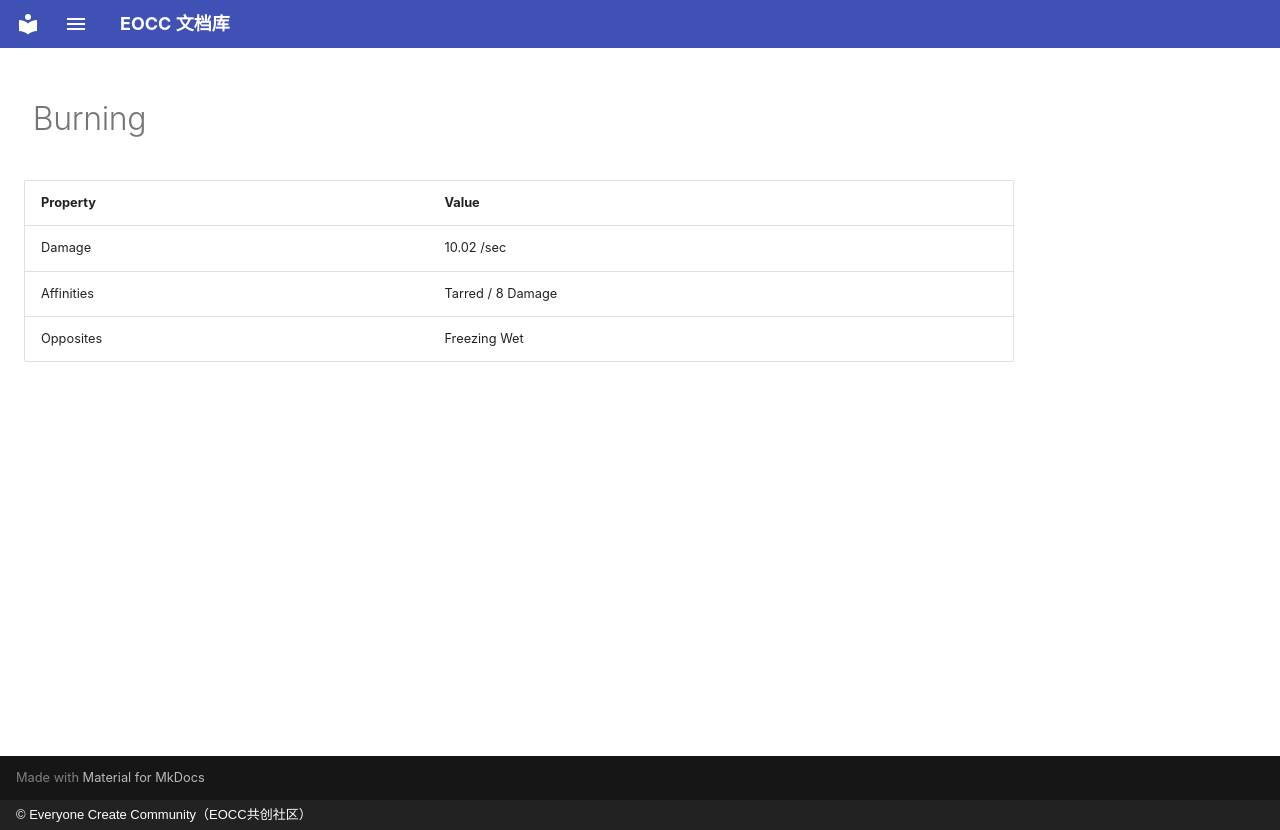

repository: eoccc/eoccc.github.io · page: wiki/mindustry/en/content/statuses/1-burning/index.html · generator: mkdocs · copyright: © Everyone Create Community（EOCC共创社区）

# <img src="../../../../../../ext/img/mindustry/status-burning-ui.png" alt=""> Burning

| Property | Value |
|---|---|
| Damage | 10.02 /sec |
| Affinities | Tarred  / 8 Damage |
| Opposites | Freezing  Wet |
